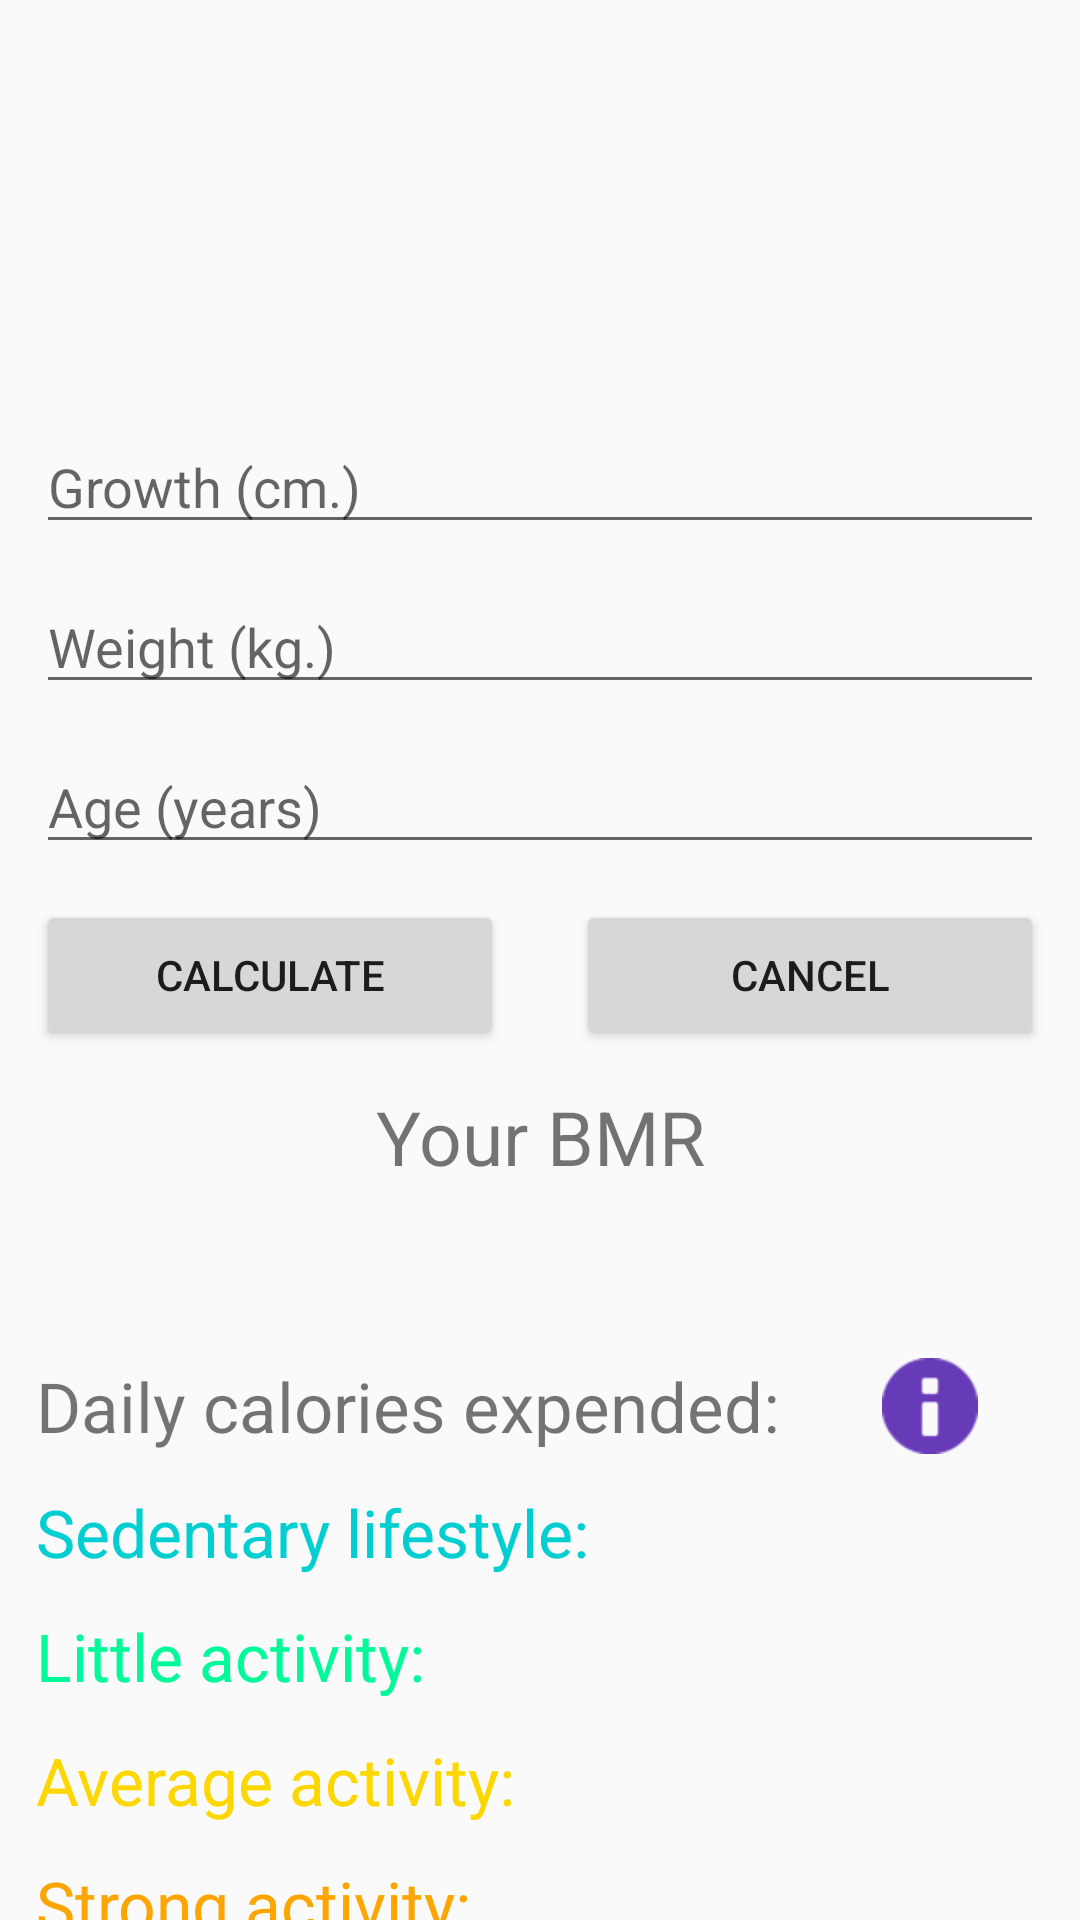

Reconstruct the res/layout file that produces this screen, plus the resources it refers to.
<!-- AndroidManifest.xml: application theme Theme.Design.Light -->
<!-- res/layout/activity_main.xml -->
<?xml version="1.0" encoding="utf-8"?>
<androidx.constraintlayout.widget.ConstraintLayout
    xmlns:android="http://schemas.android.com/apk/res/android"
    xmlns:app="http://schemas.android.com/apk/res-auto"
    xmlns:tools="http://schemas.android.com/tools"
    android:layout_width="match_parent"
    android:layout_height="match_parent"
    tools:context=".MainActivity">

    <androidx.constraintlayout.widget.Guideline
        android:id="@+id/guideLineVertical"
        android:layout_width="wrap_content"
        android:layout_height="wrap_content"
        android:orientation="vertical"
        app:layout_constraintGuide_percent="0.5"/>

    <androidx.constraintlayout.widget.Guideline
        android:id="@+id/guideLineHorizontal"
        android:layout_width="wrap_content"
        android:layout_height="wrap_content"
        android:orientation="horizontal"
        app:layout_constraintGuide_percent="0.2" />


    <ImageView
        android:id="@+id/manImage"
        android:layout_width="@dimen/image_size"
        android:layout_height="@dimen/image_size"
        android:onClick="man"
        app:layout_constraintBottom_toTopOf="@+id/height"
        app:layout_constraintEnd_toStartOf="@+id/guideLineVertical"
        app:layout_constraintStart_toStartOf="parent"
        app:layout_constraintTop_toTopOf="parent"
        android:background="@drawable/selected_border"
        app:srcCompat="@drawable/male_icon" />

    <ImageView
        android:id="@+id/womanImage"
        android:layout_width="@dimen/image_size"
        android:layout_height="@dimen/image_size"
        android:onClick="woman"
        android:background="@drawable/selected_border"
        android:src="@drawable/female_icon"
        app:layout_constraintBottom_toTopOf="@+id/height"
        app:layout_constraintEnd_toEndOf="parent"
        app:layout_constraintStart_toStartOf="@+id/guideLineVertical"
        app:layout_constraintTop_toTopOf="parent" />


    <EditText
        android:id="@+id/height"
        android:layout_margin="@dimen/margin_size"
        android:layout_width="match_parent"
        android:layout_height="wrap_content"
        app:layout_constraintTop_toBottomOf="@id/guideLineHorizontal"
        android:hint="@string/growth"/>

    <EditText
        android:id="@+id/weight"
        android:layout_margin="@dimen/margin_size"
        android:layout_width="match_parent"
        android:layout_height="wrap_content"
        android:hint="@string/weight"
        app:layout_constraintTop_toBottomOf="@+id/height"
        app:layout_constraintStart_toStartOf="@id/guideLineVertical"
        app:layout_constraintEnd_toEndOf="@id/guideLineVertical"/>

    <EditText
        android:id="@+id/age"
        android:layout_margin="@dimen/margin_size"
        android:layout_width="match_parent"
        android:layout_height="wrap_content"
        android:hint="@string/age"
        app:layout_constraintTop_toBottomOf="@id/weight"
        app:layout_constraintStart_toStartOf="@id/guideLineVertical"
        app:layout_constraintEnd_toEndOf="@id/guideLineVertical"/>

    <Button
        android:id="@+id/calculatebtm"
        android:layout_width="0dp"
        android:layout_height="50dp"
        android:layout_margin="@dimen/margin_size"
        android:text="@string/calculate"
        android:onClick="calculatebtm"
        app:layout_constraintEnd_toStartOf="@id/guideLineVertical"
        app:layout_constraintStart_toStartOf="parent"
        app:layout_constraintTop_toBottomOf="@+id/age" />

    <Button
        android:id="@+id/cancelbtm"
        android:layout_width="0dp"
        android:layout_height="50dp"
        android:layout_margin="12dp"
        android:text="@string/cancel"
        android:onClick="cancelbtm"
        app:layout_constraintEnd_toEndOf="parent"
        app:layout_constraintStart_toEndOf="@id/guideLineVertical"
        app:layout_constraintTop_toBottomOf="@+id/age" />

    <TextView
        android:id="@+id/yourBmr"
        android:layout_width="match_parent"
        android:layout_height="wrap_content"
        android:layout_margin="12dp"
        android:text="@string/your_BMR"
        android:gravity="center"
        android:textSize="25sp"
        app:layout_constraintEnd_toEndOf="parent"
        app:layout_constraintStart_toStartOf="parent"
        app:layout_constraintTop_toBottomOf="@+id/cancelbtm" />

    <TextView
        android:id="@+id/bmr"
        android:layout_width="match_parent"
        android:layout_height="wrap_content"
        android:layout_margin="12dp"
        android:text=""
        android:gravity="center"
        android:textSize="25sp"
        app:layout_constraintEnd_toEndOf="parent"
        app:layout_constraintStart_toStartOf="parent"
        app:layout_constraintTop_toBottomOf="@+id/yourBmr" />

    <TextView
        android:id="@+id/textView"
        android:layout_width="wrap_content"
        android:layout_height="wrap_content"
        android:layout_margin="12dp"
        android:text="@string/daily_cal"
        android:textSize="23sp"
        app:layout_constraintStart_toStartOf="parent"
        app:layout_constraintTop_toBottomOf="@+id/bmr" />

    <ImageView
        android:id="@+id/extraInfo"
        android:layout_width="wrap_content"
        android:layout_height="wrap_content"
        android:onClick="extraInfo"
        app:layout_constraintBottom_toBottomOf="@+id/textView"
        app:layout_constraintEnd_toEndOf="parent"
        app:layout_constraintStart_toEndOf="@+id/textView"
        app:layout_constraintTop_toTopOf="@+id/textView"
        app:srcCompat="@android:drawable/ic_dialog_info"
        app:tint="#673AB7" />

    <TextView
        android:id="@+id/sitActivity"
        android:layout_width="wrap_content"
        android:layout_height="wrap_content"
        android:layout_margin="12dp"
        android:text="@string/sit_lifestyle"
        android:textSize="22sp"
        android:textColor="@color/blue"
        app:layout_constraintStart_toStartOf="parent"
        app:layout_constraintTop_toBottomOf="@+id/textView" />

    <TextView
        android:id="@+id/minActivity"
        android:layout_width="wrap_content"
        android:layout_height="wrap_content"
        android:layout_margin="12dp"
        android:text="@string/min_activity"
        android:textSize="22sp"
        android:textColor="@color/green"
        app:layout_constraintStart_toStartOf="parent"
        app:layout_constraintTop_toBottomOf="@+id/sitActivity" />

    <TextView
        android:id="@+id/avgActivity"
        android:layout_width="wrap_content"
        android:layout_height="wrap_content"
        android:layout_margin="12dp"
        android:text="@string/avg_activity"
        android:textSize="22sp"
        android:textColor="@color/yellow"
        app:layout_constraintStart_toStartOf="parent"
        app:layout_constraintTop_toBottomOf="@+id/minActivity" />

    <TextView
        android:id="@+id/strActivity"
        android:layout_width="wrap_content"
        android:layout_height="wrap_content"
        android:layout_margin="12dp"
        android:text="@string/str_activity"
        android:textSize="22sp"
        android:textColor="@color/orange"
        app:layout_constraintStart_toStartOf="parent"
        app:layout_constraintTop_toBottomOf="@+id/avgActivity" />

    <TextView
        android:id="@+id/maxActivity"
        android:layout_width="wrap_content"
        android:layout_height="wrap_content"
        android:layout_margin="12dp"
        android:text="@string/max_activity"
        android:textSize="22sp"
        android:textColor="@color/red"
        app:layout_constraintStart_toStartOf="parent"
        app:layout_constraintTop_toBottomOf="@+id/strActivity" />
</androidx.constraintlayout.widget.ConstraintLayout>
<!-- resources referenced by this layout -->
<resources>
  <color name="blue">#00CED1</color>
  <color name="green">#00FA9A</color>
  <color name="orange">#FFA500</color>
  <color name="red">#FF0000</color>
  <color name="yellow">#FFD700</color>
  <dimen name="image_size">130dp</dimen>
  <dimen name="margin_size">12dp</dimen>
  <!-- drawable selected_border (drawable) -->
  <?xml version="1.0" encoding="utf-8"?>
  <selector xmlns:android="http://schemas.android.com/apk/res/android">
      <item android:drawable="@drawable/border_selected" android:state_selected="true"/>
      <item android:drawable="@drawable/border_unselected"/>
  </selector>
  <string name="age">Age (years)</string>
  <string name="avg_activity">Average activity:</string>
  <string name="calculate">Calculate</string>
  <string name="cancel">Cancel</string>
  <string name="daily_cal">Daily calories expended:</string>
  <string name="growth">Growth (cm.)</string>
  <string name="max_activity">Max activity:</string>
  <string name="min_activity">Little activity:</string>
  <string name="sit_lifestyle">Sedentary lifestyle:</string>
  <string name="str_activity">Strong activity:</string>
  <string name="weight">Weight (kg.)</string>
  <string name="your_BMR">Your BMR</string>
  <!-- drawable border_selected (drawable) -->
  <?xml version="1.0" encoding="utf-8"?>
  <shape xmlns:android="http://schemas.android.com/apk/res/android" android:shape="rectangle">
      <solid android:color="@android:color/transparent"/>
      <stroke android:width="4dp" android:color="@android:color/holo_blue_light"/>
  </shape>
</resources>
